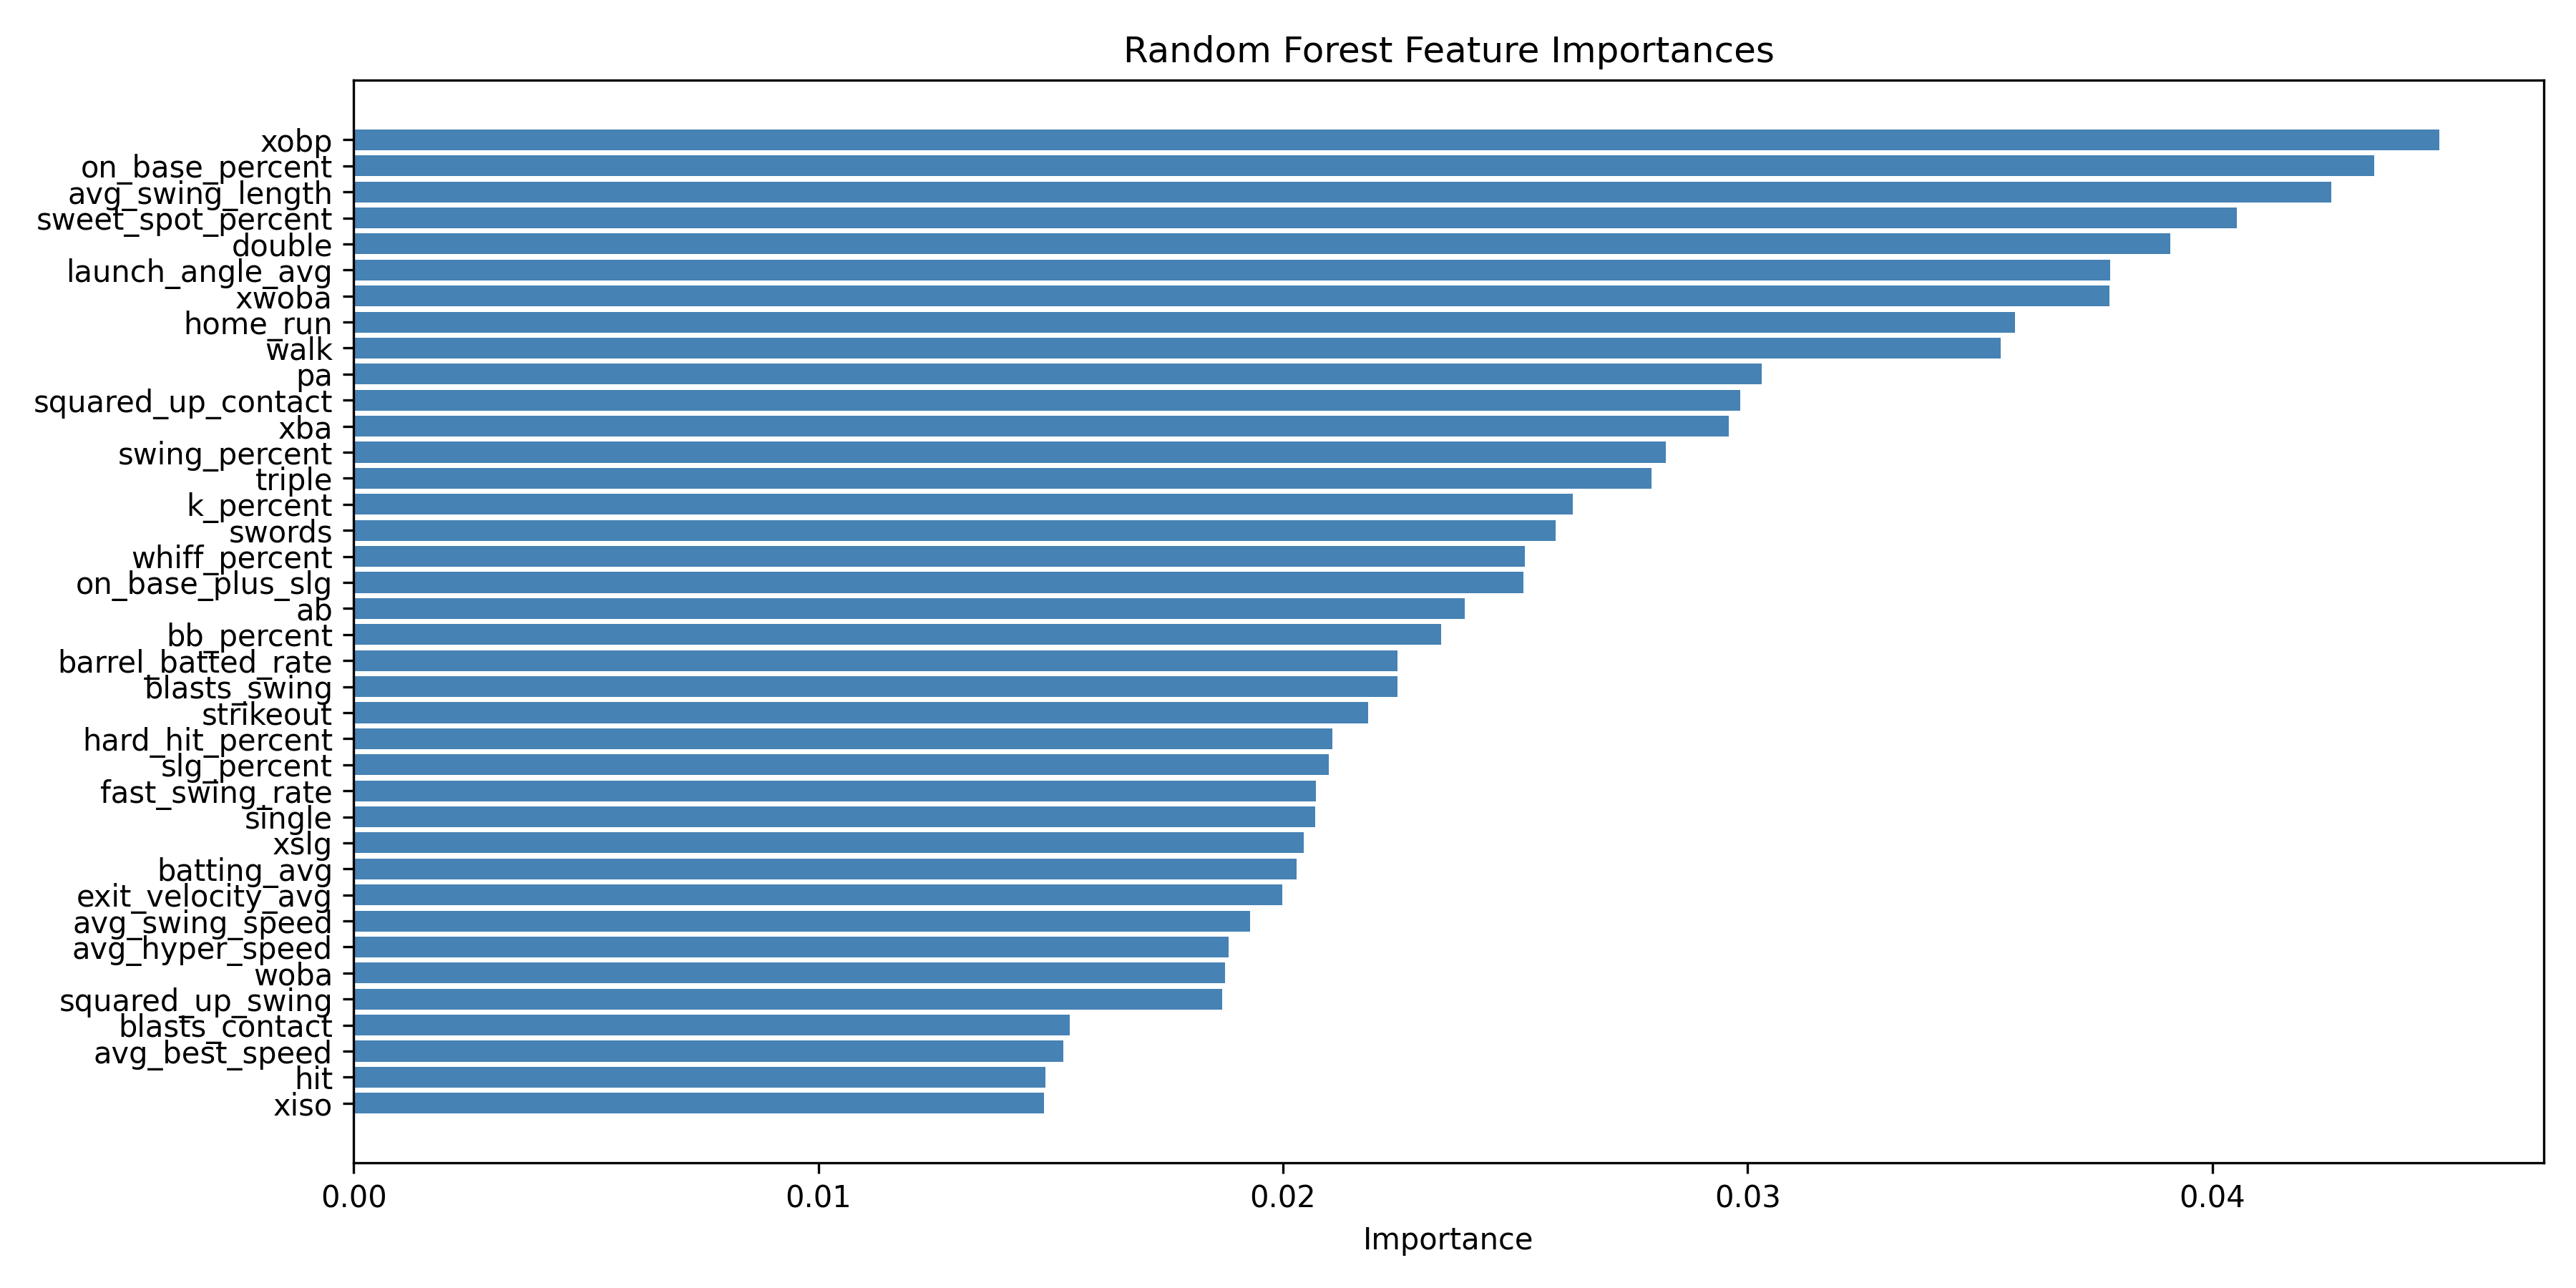

The file beside this chart, header and first rows:
Feature, Importance
xobp, 0.04489
on_base_percent, 0.04349
avg_swing_length, 0.04257
sweet_spot_percent, 0.04053
double, 0.0391
launch_angle_avg, 0.03781
xwoba, 0.03778
home_run, 0.03575
walk, 0.03545
pa, 0.0303
squared_up_contact, 0.02984
xba, 0.02959
swing_percent, 0.02824
triple, 0.02793
k_percent, 0.02623
swords, 0.02586
whiff_percent, 0.0252
on_base_plus_slg, 0.02518
ab, 0.02391
bb_percent, 0.0234
barrel_batted_rate, 0.02247
blasts_swing, 0.02246
strikeout, 0.02184
hard_hit_percent, 0.02107
slg_percent, 0.02099
fast_swing_rate, 0.0207
single, 0.02069
xslg, 0.02045
batting_avg, 0.0203
exit_velocity_avg, 0.01999
avg_swing_speed, 0.01929
avg_hyper_speed, 0.01883
woba, 0.01875
squared_up_swing, 0.0187
blasts_contact, 0.01541
avg_best_speed, 0.01527
hit, 0.01489
xiso, 0.01486
